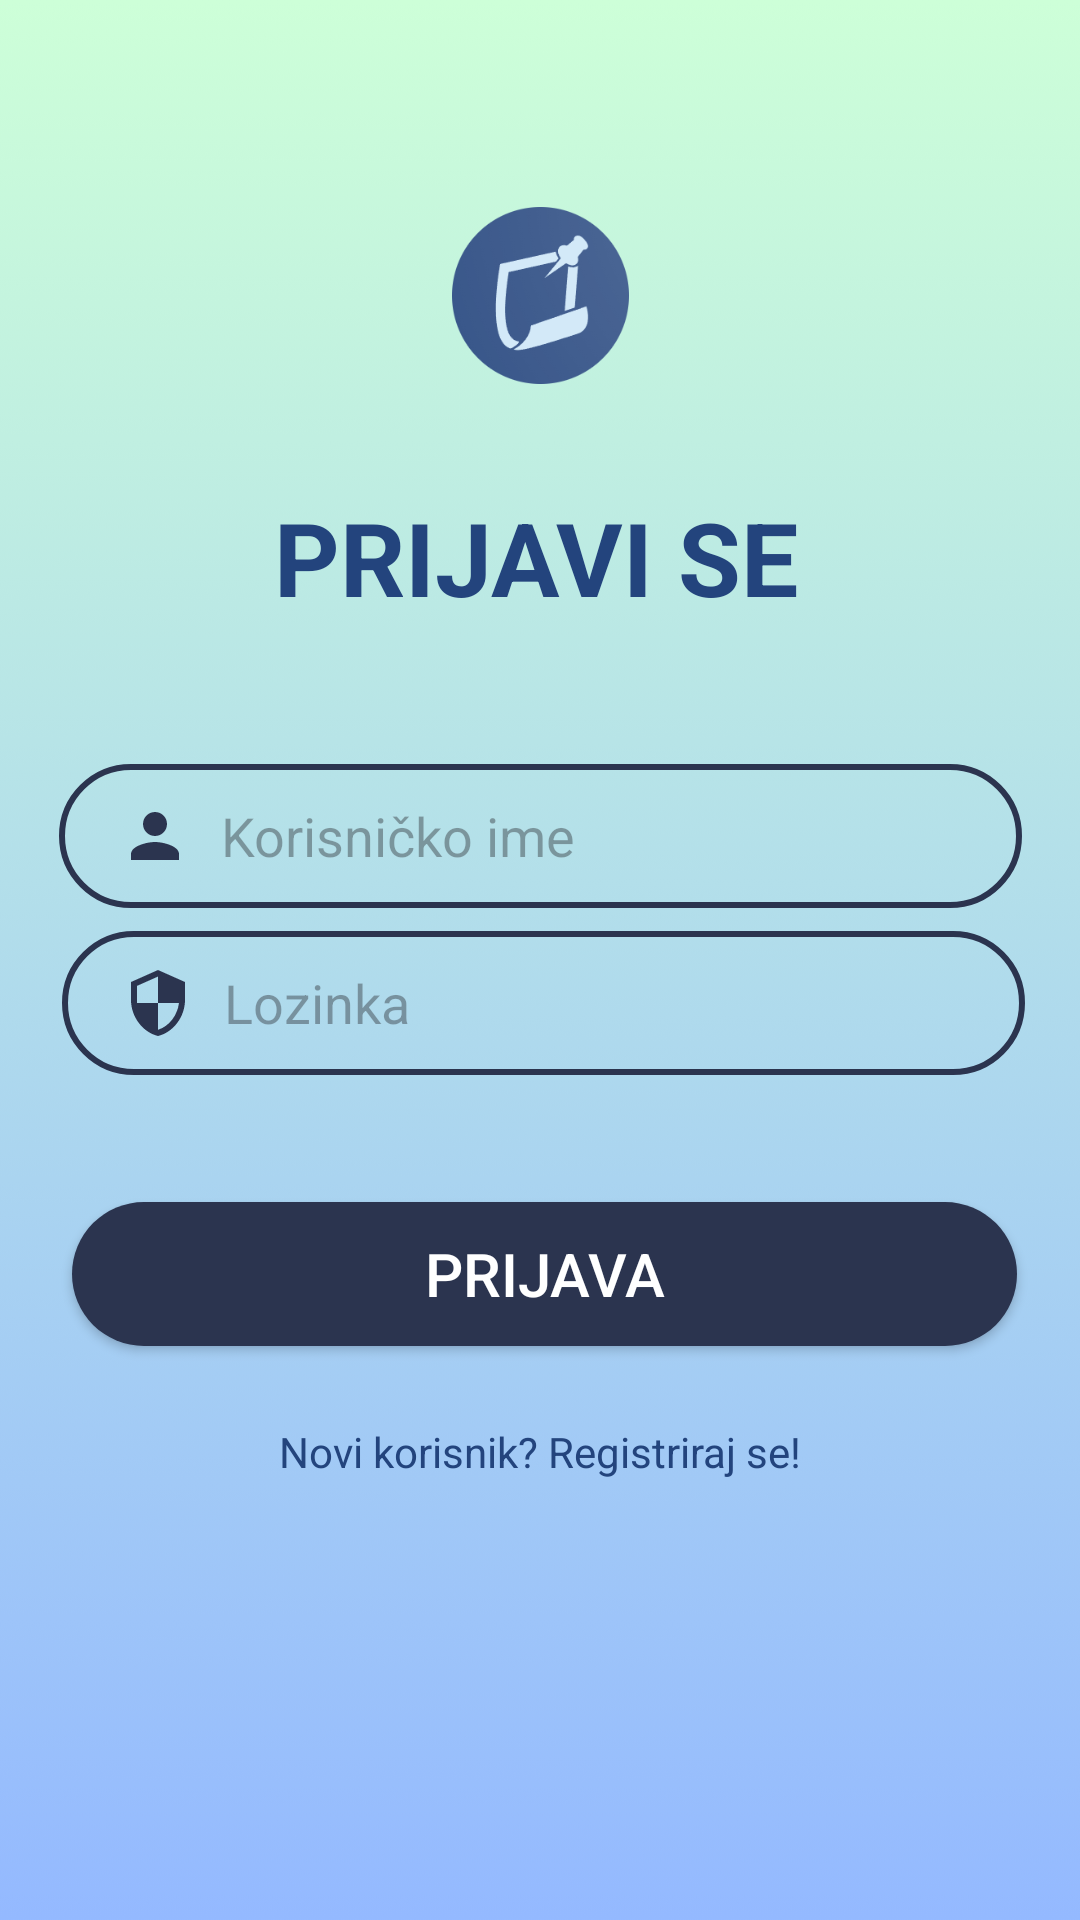

The Android layout XML behind this screen, and the referenced resources:
<!-- AndroidManifest.xml: application theme Theme.QuicknotesLA -->
<!-- res/layout/activity_login.xml -->
<?xml version="1.0" encoding="utf-8"?>
<androidx.constraintlayout.widget.ConstraintLayout xmlns:android="http://schemas.android.com/apk/res/android"
    xmlns:app="http://schemas.android.com/apk/res-auto"
    xmlns:tools="http://schemas.android.com/tools"
    android:id="@+id/main"
    android:layout_width="match_parent"
    android:layout_height="match_parent"
    android:background="@drawable/backround"
    tools:context=".LoginActivity">


    <ImageView
        android:id="@+id/imageView2"
        android:layout_width="59dp"
        android:layout_height="65dp"
        app:layout_constraintBottom_toBottomOf="parent"
        app:layout_constraintEnd_toEndOf="parent"
        app:layout_constraintStart_toStartOf="parent"
        app:layout_constraintTop_toTopOf="parent"
        app:layout_constraintVertical_bias="0.115"
        app:srcCompat="@drawable/logo_qn" />

    <EditText
        android:id="@+id/editTextLoginPassword"
        android:layout_width="321dp"
        android:layout_height="48dp"
        android:background="@drawable/input_bg"
        android:drawableLeft="@drawable/ic_baseline_security"
        android:drawablePadding="10dp"
        android:ems="10"
        android:hint="Lozinka"
        android:inputType="textPassword"
        android:paddingLeft="20dp"
        android:paddingTop="10dp"
        android:paddingRight="10dp"
        android:paddingBottom="10dp"
        android:textColor="#3F51B5"
        app:layout_constraintBottom_toBottomOf="parent"
        app:layout_constraintEnd_toEndOf="parent"
        app:layout_constraintHorizontal_bias="0.533"
        app:layout_constraintStart_toStartOf="parent"
        app:layout_constraintTop_toTopOf="parent"
        app:layout_constraintVertical_bias="0.524" />




    <TextView
        android:id="@+id/textView2"
        android:layout_width="wrap_content"
        android:layout_height="wrap_content"
        android:text="PRIJAVI SE"
        android:textColor="@color/plava"
        android:textSize="34sp"
        android:textStyle="bold"
        app:layout_constraintBottom_toBottomOf="parent"
        app:layout_constraintEnd_toEndOf="parent"
        app:layout_constraintHorizontal_bias="0.493"
        app:layout_constraintStart_toStartOf="parent"
        app:layout_constraintTop_toTopOf="parent"
        app:layout_constraintVertical_bias="0.274" />

    <EditText
        android:id="@+id/editTextLoginUsername"
        android:layout_width="321dp"
        android:layout_height="48dp"
        android:background="@drawable/input_bg"
        android:drawableLeft="@drawable/ic_baseline_person"
        android:drawablePadding="10dp"
        android:ems="10"
        android:hint="Korisničko ime"
        android:inputType="text"
        android:paddingLeft="20dp"
        android:paddingTop="10dp"
        android:paddingRight="10dp"
        android:paddingBottom="10dp"
        android:textColor="#3F51B5"
        app:layout_constraintBottom_toBottomOf="parent"
        app:layout_constraintEnd_toEndOf="parent"
        app:layout_constraintStart_toStartOf="parent"
        app:layout_constraintTop_toTopOf="parent"
        app:layout_constraintVertical_bias="0.43" />

    <Button
        android:textColor="@color/white"
        android:textSize="20sp"
        android:id="@+id/buttonLogin"
        android:layout_width="315dp"
        android:layout_height="48dp"
        android:background="@drawable/button_bg"
        android:text="PRIJAVA"
        app:layout_constraintBottom_toBottomOf="parent"
        app:layout_constraintEnd_toEndOf="parent"
        app:layout_constraintHorizontal_bias="0.531"
        app:layout_constraintStart_toStartOf="parent"
        app:layout_constraintTop_toTopOf="parent"
        app:layout_constraintVertical_bias="0.677" />

    <TextView
        android:id="@+id/textViewNoviKorisnik"
        android:layout_width="wrap_content"
        android:layout_height="wrap_content"
        android:text="Novi korisnik? Registriraj se!"
        android:textColor="@color/plava"
        app:layout_constraintBottom_toBottomOf="parent"
        app:layout_constraintEnd_toEndOf="parent"
        app:layout_constraintStart_toStartOf="parent"
        app:layout_constraintTop_toTopOf="parent"
        app:layout_constraintVertical_bias="0.764" />


</androidx.constraintlayout.widget.ConstraintLayout>
<!-- resources referenced by this layout -->
<resources>
  <color name="plava">#23447d</color>
  <color name="white">#FFFFFFFF</color>
  <!-- drawable backround: png bitmap (drawable, 93424 bytes) -->
  <!-- drawable button_bg (drawable) -->
  <?xml version="1.0" encoding="utf-8"?>
  <shape xmlns:android="http://schemas.android.com/apk/res/android">
      <solid android:color="#2b344f"/>
      <corners android:radius="70dp"/>
  </shape>
  <!-- drawable ic_baseline_person (drawable) -->
  <?xml version="1.0" encoding="utf-8"?>
  <vector xmlns:android="http://schemas.android.com/apk/res/android" android:height="24dp" android:tint="#2b344f" android:viewportHeight="24" android:viewportWidth="24" android:width="24dp">
      <path android:fillColor="@android:color/white" android:pathData="M12,12c2.21,0 4,-1.79 4,-4s-1.79,-4 -4,-4 -4,1.79 -4,4 1.79,4 4,4zM12,14c-2.67,0 -8,1.34 -8,4v2h16v-2c0,-2.66 -5.33,-4 -8,-4z"/>
  </vector>
  <!-- drawable ic_baseline_security (drawable) -->
  <?xml version="1.0" encoding="utf-8"?>
  <vector xmlns:android="http://schemas.android.com/apk/res/android" android:height="24dp" android:tint="#2b344f" android:viewportHeight="24" android:viewportWidth="24" android:width="24dp">
      <path android:fillColor="@android:color/white" android:pathData="M12,1L3,5v6c0,5.55 3.84,10.74 9,12 5.16,-1.26 9,-6.45 9,-12L21,5l-9,-4zM12,11.99h7c-0.53,4.12 -3.28,7.79 -7,8.94L12,12L5,12L5,6.3l7,-3.11v8.8z"/>
  </vector>
  <!-- drawable input_bg (drawable) -->
  <?xml version="1.0" encoding="utf-8"?>
  <shape xmlns:android="http://schemas.android.com/apk/res/android">
      <stroke android:color="#2b344f" android:width="2dp"/>
      <corners android:radius="70dp"/>
  </shape>
  <!-- drawable logo_qn: png bitmap (drawable, 15151 bytes) -->
  <style name="Theme.QuicknotesLA" parent="Base.Theme.QuicknotesLA" />
  <style name="Base.Theme.QuicknotesLA" parent="Theme.Material3.DayNight.NoActionBar">
          
          
      </style>
</resources>
